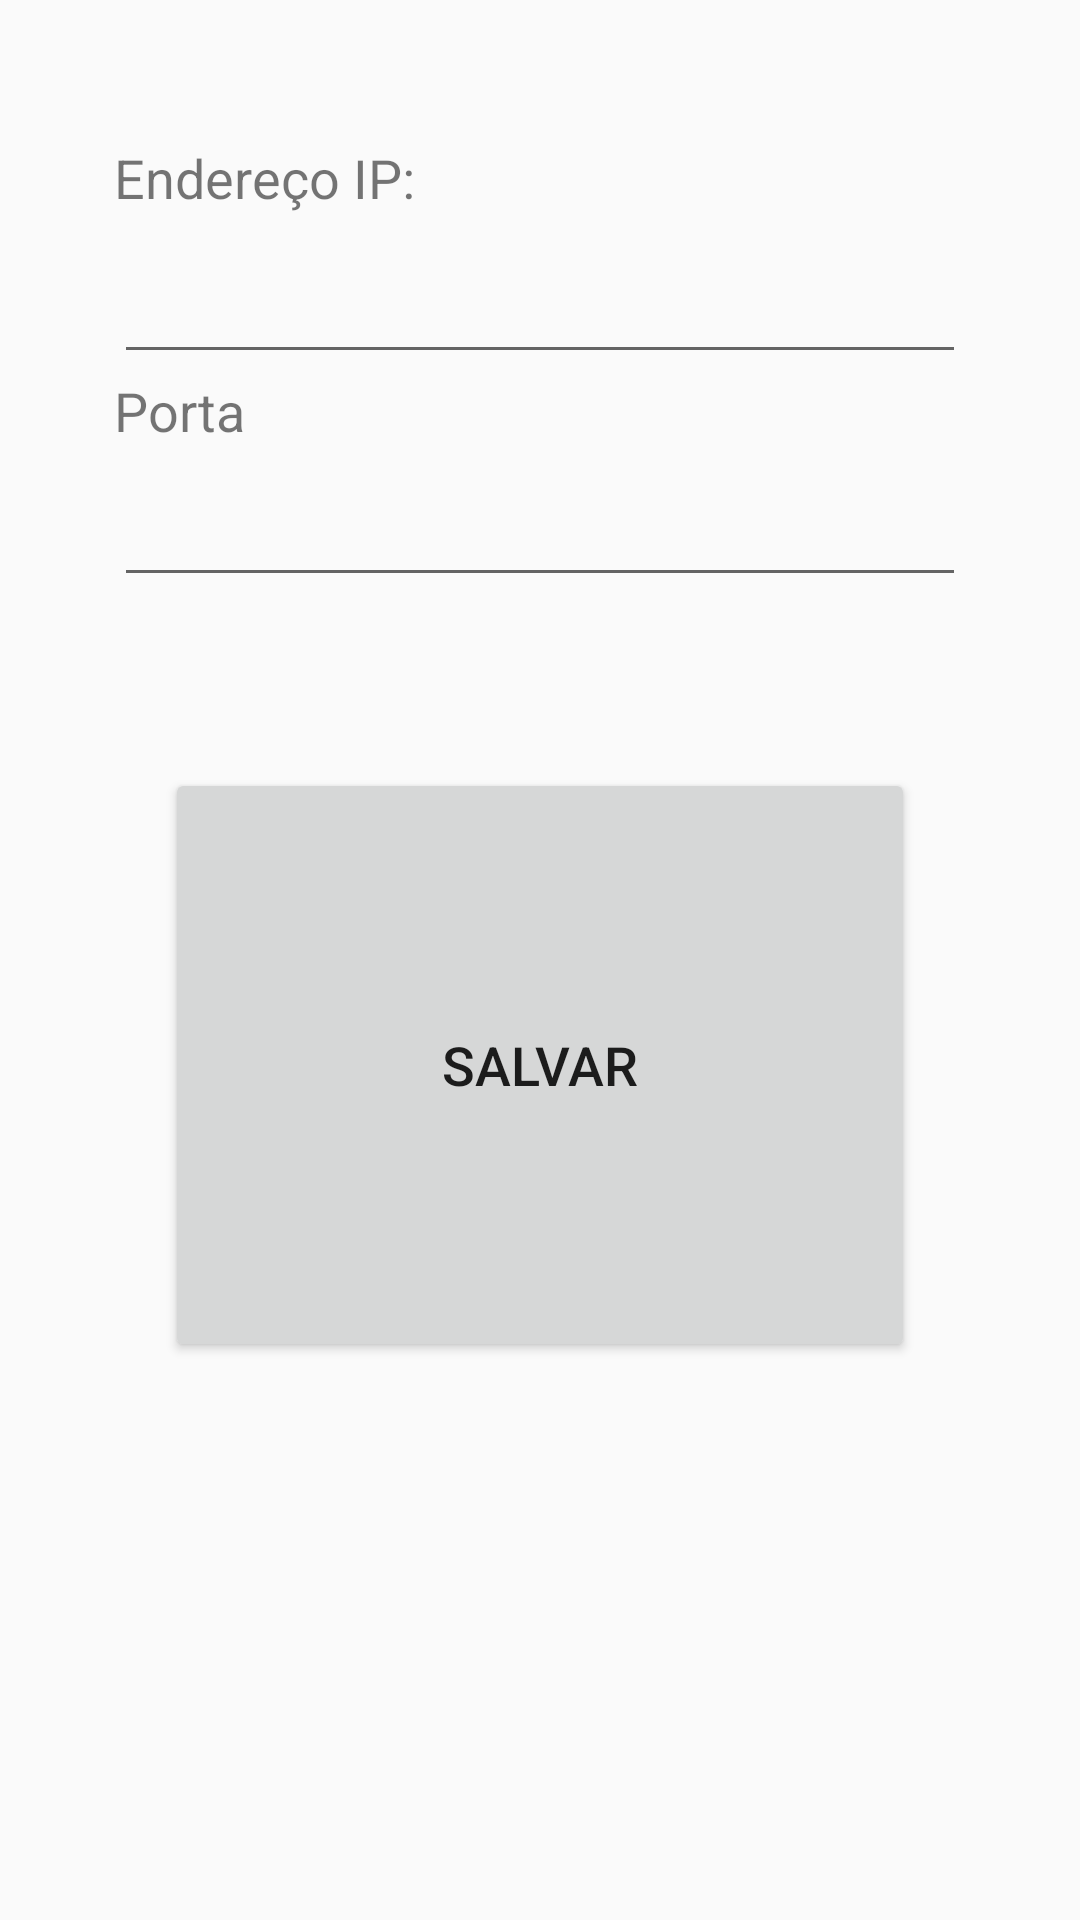

Write the Android layout XML for this screen, with the resource values it uses.
<!-- AndroidManifest.xml: application theme AppTheme -->
<!-- res/layout/activity_config.xml -->
<?xml version="1.0" encoding="utf-8"?>
<android.support.constraint.ConstraintLayout xmlns:android="http://schemas.android.com/apk/res/android"
    xmlns:app="http://schemas.android.com/apk/res-auto"
    xmlns:tools="http://schemas.android.com/tools"
    android:layout_width="match_parent"
    android:layout_height="match_parent"
    tools:context=".config"
    tools:layout_editor_absoluteY="81dp">

    <EditText
        android:id="@+id/editText"
        android:layout_width="0dp"
        android:layout_height="wrap_content"
        android:layout_marginBottom="33dp"
        android:layout_marginEnd="38dp"
        android:layout_marginLeft="38dp"
        android:layout_marginRight="38dp"
        android:layout_marginStart="38dp"
        android:ems="10"
        android:inputType="phone"
        app:layout_constraintBottom_toTopOf="@+id/editText2"
        app:layout_constraintEnd_toEndOf="parent"
        app:layout_constraintStart_toStartOf="parent"
        app:layout_constraintTop_toBottomOf="@+id/textView" />

    <Button
        android:id="@+id/button2"
        android:layout_width="0dp"
        android:layout_height="0dp"
        android:layout_marginBottom="186dp"
        android:layout_marginEnd="55dp"
        android:layout_marginLeft="55dp"
        android:layout_marginRight="55dp"
        android:layout_marginStart="55dp"
        android:text="Salvar"
        android:textSize="18sp"
        app:layout_constraintBottom_toBottomOf="parent"
        app:layout_constraintEnd_toEndOf="parent"
        app:layout_constraintStart_toStartOf="parent"
        app:layout_constraintTop_toBottomOf="@+id/editText2" />

    <TextView
        android:id="@+id/textView"
        android:layout_width="wrap_content"
        android:layout_height="wrap_content"
        android:layout_marginBottom="12dp"
        android:layout_marginTop="47dp"
        android:text="Endereço IP:"
        android:textSize="18sp"
        app:layout_constraintBottom_toTopOf="@+id/editText"
        app:layout_constraintStart_toStartOf="@+id/editText"
        app:layout_constraintTop_toTopOf="parent" />

    <EditText
        android:id="@+id/editText2"
        android:layout_width="0dp"
        android:layout_height="wrap_content"
        android:layout_marginBottom="57dp"
        android:layout_marginEnd="38dp"
        android:layout_marginLeft="38dp"
        android:layout_marginRight="38dp"
        android:layout_marginStart="38dp"
        android:ems="10"
        android:inputType="number"
        app:layout_constraintBottom_toTopOf="@+id/button2"
        app:layout_constraintEnd_toEndOf="parent"
        app:layout_constraintStart_toStartOf="parent"
        app:layout_constraintTop_toBottomOf="@+id/editText" />

    <TextView
        android:id="@+id/textView2"
        android:layout_width="wrap_content"
        android:layout_height="wrap_content"
        android:layout_marginBottom="9dp"
        android:text="Porta"
        android:textSize="18sp"
        app:layout_constraintBottom_toTopOf="@+id/editText2"
        app:layout_constraintStart_toStartOf="@+id/editText2"
        app:layout_constraintTop_toBottomOf="@+id/editText" />

</android.support.constraint.ConstraintLayout>
<!-- resources referenced by this layout -->
<resources>
  <style name="AppTheme" parent="Base.Theme.AppCompat.Light.DarkActionBar">
          
          <item name="colorPrimary">@color/colorPrimary</item>
          <item name="colorPrimaryDark">@color/colorPrimaryDark</item>
          <item name="colorAccent">@color/colorAccent</item>
      </style>
  <!-- not gathered from this repository: default colours our renderer supplied (Android Studio template values) -->
  <color name="colorPrimary">#FF6200EE</color>
  <color name="colorPrimaryDark">#FF3700B3</color>
  <color name="colorAccent">#FF03DAC5</color>
</resources>
